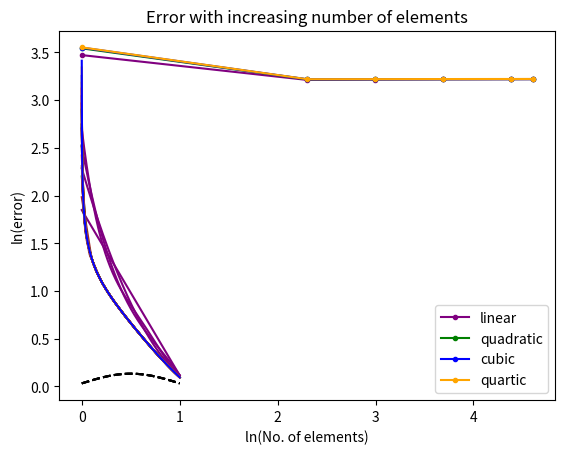

Reproduce this figure in Python.
import numpy as np
import matplotlib.pyplot as plt
def FEM_hp(n,p,choice,bc1,bc2,aeco,cco,fco):
    def shapeFunctions(p,co,cod,choice):
        if(choice==1):
            if (p==1):
                co=[[0.5,-0.5],
                    [0.5,0.5]]
                cod=[[-0.5],
                    [0.5]]
            elif (p==2):
                co=[[0,-0.5,0.5],
                    [1,0,-1],
                    [0,0.5,0.5]]
                cod=[[-0.5,1],
                    [0,-2],
                    [0.5,1]]
            elif (p==3):
                co=[[-0.0625,0.0625,0.5625,-0.5625],
                    [0.5625,-1.6875,-0.5625,1.6875],
                    [0.5625,1.6875,-0.5625,-1.6875],
                    [-0.0625,-0.0625,0.5625,0.5625]]
                cod=[[0.0625,1.125,-1.6875],
                    [-1.6875,-1.125,5.0625],
                    [1.6875,-1.125,-5.0625],
                    [-0.0625,1.125,1.6875]]
            elif (p==4):
                co=[[0,0.1667,-0.1667,-0.6667,0.6667],
                    [0,-1.3333,2.6667,1.3333,-2.6667],
                    [1,0,-5,0,4],
                    [0,1.3333,2.6667,-1.3333,-2.6667],
                    [0,-0.1667,-0.1667,0.6667,0.6667]]
                cod=[[0.1667,-0.3333,-2,2.6667],
                    [-1.3333,5.3333,4,-10.6667],
                    [0,-10,0,16],
                    [1.3333,5.3333,-4,-10.6667],
                    [-0.1667,-0.3333,2,2.6667]]
        else:
            if (p==1):
                co=[[0.5,-0.5],
                    [0.5,0.5]]
                cod=[[-0.5],
                    [0.5]]
            elif (p==2):
                co=[[0.5,-0.5,0,0,0],
                    [-0.6124,0,0.6124,0,0],
                    [0.5,0.5,0,0,0]]
                cod=[[-0.5,0],
                    [0,1.2247],
                    [0.5,0]]
            elif (p==3):
                co=[[0.5,-0.5,0,0,0],
                    [0,-0.7906,0,0.7906,0],
                    [-0.6124,0,0.6124,0,0],
                    [0.5,0.5,0,0,0]]
                cod=[[-0.5,0,0,0],
                    [-0.7906,0,2.3717,0],
                    [0,1.2247,0,0],
                    [0.5,0,0,0]]
            elif (p==4):
                co=[[0.5,-0.5,0,0,0],
                    [0.2338,0,-1.4031,0,1.1693],
                    [0,-0.7906,0,0.7906,0],
                    [-0.6124,0,0.6124,0,0],
                    [0.5,0.5,0,0,0]]
                cod=[[-0.5,0,0,0],
                    [0,-2.8062,0,4.6771],
                    [-0.7906,0,2.3717,0],
                    [0,1.2247,0,0],
                    [0.5,0,0,0]]
        return co,cod
    def integrate(re):
        coi=np.array([[0.23862,0.46791],[-0.23862,0.46791],[0.66121,0.36076],[-0.66121,0.36076],[0.93247,0.17132],[-0.93247,0.17132]])
        s=0
        for i in range(0,6):
            su=0
            for j in range(0,int(re.shape[0])):
                su=su+(re[j]*coi[i][0]**j)
            s=s+su*coi[i][1]
        return s
    def elementMatrix(ae,c,f,p):
        for i in range(0, p+1):
            for j in range(0, p+1):
                ke[i][j]=(2/h)*integrate(np.polynomial.polynomial.polymul(np.polynomial.polynomial.polymul(cod[i],cod[j]),ae[0]))
                ge[i][j]=(h/2)*integrate(np.polynomial.polynomial.polymul(np.polynomial.polynomial.polymul(co[i],co[j]),c[0]))
            fe[i][0]=(h/2)*integrate(np.polynomial.polynomial.polymul(co[i],f[0]))
        return ke,ge,fe
    def getValue(co,x,p,d):
        if(d==0):
            s=0
            for i in range(0,p+1):
                s=s+co[i]*x**i
        else:
            s=0
            for i in range(0,p):
                s=s+co[i]*x**i
        return s
    co=np.zeros((5,5))
    cod=np.zeros((5,5))
    co,cod=shapeFunctions(p,co,cod,choice)
    if(bc1==2):
        force1=0.3183
    elif (bc1==1):
        dis1=0
    else:
        spr1=float(input("Enter spring constant= "))
        dev1=float(input("Enter spring deviation= "))

    if(bc2==2):
        force2=0
    elif(bc2==1):
        dis2=float(input("Enter displacement= "))
    else:
        spr2=10
        dev2=0
    h=1/n
    nodeLocations=np.zeros((n,2))
    for i in range(0,n):
        for j in range(0,2):
            if (i==j==0):
                continue
            elif (j%2==0):
                nodeLocations[i][j]=nodeLocations[i-1][j+1]
            else:
                nodeLocations[i][j]=nodeLocations[i][j-1]+h
    
    K=np.zeros((n*p+1,n*p+1))
    G=np.zeros((n*p+1,n*p+1))
    F=np.zeros((n*p+1,1))
    Q=np.zeros((n*p+1,1))
    for i in range(0,n):
        ke=np.zeros((p+1,p+1))
        ge=np.zeros((p+1,p+1))
        fe=np.zeros((p+1,1))
        sunod=(nodeLocations[i][0]+nodeLocations[i][1])/2
        aecof=np.array([[aeco[0][0]+aeco[0][1]*sunod+aeco[0][2]*sunod**2,aeco[0][1]*(h/2)+aeco[0][2]*h*sunod,aeco[0][2]*(h/4)]])
        ccof=np.array([[cco[0][0]+cco[0][1]*sunod+cco[0][2]*sunod**2,cco[0][1]*(h/2)+cco[0][2]*h*sunod,cco[0][2]*(h/4)]])
        fcof=np.array([[fco[0][0]+fco[0][1]*sunod+fco[0][2]*sunod**2+fco[0][3]*sunod**3+fco[0][5]*sunod**5+fco[0][7]*sunod**7+fco[0][9]*sunod**9, fco[0][1]*(h/2)+fco[0][2]*h*sunod+1.5*fco[0][3]*h*sunod**2+2.5*h*fco[0][5]*sunod**4+3.5*h*sunod**6*fco[0][7]+4.5*h*(sunod**8)*fco[0][9], fco[0][2]*(h**2/4)+0.75*fco[0][3]*(h**2)*sunod+2.5*h**2*sunod**3*fco[0][5]+(21/4)*h**2*sunod**5*fco[0][7]+9*h**2*sunod**7*fco[0][9], 0.375*(h**3)*fco[0][3]+1.25*h**3*sunod**2*fco[0][5]+(35/8)*h**3*sunod**4*fco[0][7]+10.5**h**3*sunod**6*fco[0][9], (5/8)*(h**4)*sunod*fco[0][5]+(35/16)*(h**4)*sunod**3*fco[0][7]+(63/8)*(h**4)*sunod**5*fco[0][5], (1/32)*(h**5)*fco[0][5]+(21/32)*(h**5)*sunod**2*fco[0][7]+(63/16)*(h**5)*sunod**4*fco[0][9], (7/64)*h**6*sunod*fco[0][7]+(21/16)*(h**6)*sunod**3*fco[0][9], (1/128)*(h**7)*fco[0][7]+(9/32)*(h**7)*sunod**2*fco[0][9], (9/256)*(h**8)*sunod*fco[0][9],(1/512)*(h**9)*fco[0][9]]])
        ke,ge,fe=elementMatrix(aecof,ccof,fcof,p)
        
        if (i==0):
            K[:p+1,:p+1]+=ke
            G[:p+1,:p+1]+=ge
            F[:p+1,0:1]+=fe
        else:
            K[i*p:i*p+p+1,i*p:i*p+p+1]+=ke
            G[i*p:i*p+p+1,i*p:i*p+p+1]+=ge
            F[i*p:i*p+p+1,0:1]+=fe
    KF=K+G
    if (bc1==1):
        for i in range (1,n*p+1):
            F[i]=F[i]-dis1*KF[i][0]
        for i in range(0,n*p+1):
            for j in range (0,n*p+1):
                if(i==0 or j==0):
                    KF[i][j]=0
        KF[0][0]=1
        F[0][0]=dis1
        Q[0][0]=0
    if (bc2==1):
        for i in range (0,n*p):
            F[i]=F[i]-dis2*KF[i][n*p]
        for i in range(0,n*p+1):
            for j in range (0,n*p+1):
                if(i==n*p or j==n*p):
                    KF[i][j]=0
        KF[n*p][n*p]=1
        F[n*p][0]=dis2
        Q[n*p][0]=0
    if (bc1==2):
        Q[0][0]=force1
    if (bc2==2):
        Q[n*p][0]=force2
    if (bc1==3):
        KF[0][0]+=spr1
        Q[0][0]=spr1*dev1
    if (bc2==3):
        KF[n*p][n*p]+=spr2
        Q[n*p][0]=spr2*dev2
    
    U=np.linalg.inv(KF)@(F+Q)
    
    x=np.linspace(0,1,1000)
    yh=[]
    yhd=[]
    for i in range(0,n):
        for j in range(0,1000):
            if(x[j]>=nodeLocations[i][0] and x[j]<=nodeLocations[i][1]):
                aux=(2*x[j]-(nodeLocations[i][0]+nodeLocations[i][1]))/h
                fr=0
                frd=0
                b=0
                for m in range(i*p,i*p+p+1):
                    fr=fr+(U[m][0]*getValue(co[b],aux,p,0))
                    frd=frd+(U[m][0]*getValue(cod[b],aux,p,1))*(2/h)
                    b=b+1
                yh.append(fr)
                yhd.append(frd)
    ye=[]
    yed=[]
    i=0
    while (i<1):
        ye.append(((np.sin(np.pi*i))/(np.pi**2))+(0.1/np.pi))
        yed.append((np.cos(np.pi*i))/np.pi)
        i=i+0.001
    
    if (np.size(yh)<np.size(ye)):
        for i in range(0,(np.size(ye)-np.size(yh))):
            ye.pop()
            yed.pop()
            x=x[:-1]
    elif (np.size(ye)<np.size(yh)):
        for i in range(0,(np.size(yh)-np.size(ye))):
            yh.pop()
            yhd.pop()
    return yh,yhd,ye,yed,x
    
def strainEnergy(ae,fx,fxd,c):
    s=0
    for i in range(0,998):
        fx1=ae*fxd[i]**2+c*fx[i]**2
        fx2=ae*fxd[i+1]**2+c*fx[i]**2
        s=s+0.5*(fx1+fx2)*(x[i+1]-x[i])
    return s

numElements=[1,10,20,40,80,100]
order=[1,2,3,4]
choice=1
aeco=np.zeros((1,3))
cco=np.zeros((1,3))
fco=np.zeros((1,10))
aeco[0][1]=1
cco[0][0]=0
fco[0][0]=0
fco[0][1]=3.1416
fco[0][2]=0
fco[0][3]=-5.1677
fco[0][5]=2.5501
fco[0][7]=-0.599264
fco[0][9]=0.08214588
bc1=2
bc2=3
for p in order:
    yh,yhd,ye,yed,x=FEM_hp(1,p,choice,bc1,bc2,aeco,cco,fco)
    line1, =plt.plot(x,yh, label="1 element", color='purple')
    yh,yhd,ye,yed,x=FEM_hp(10,p,choice,bc1,bc2,aeco,cco,fco)
    line2, =plt.plot(x,yh, label="10 element", color='brown')
    yh,yhd,ye,yed,x=FEM_hp(20,p,choice,bc1,bc2,aeco,cco,fco)
    line3, =plt.plot(x,yh, label="20 element", color='green')
    yh,yhd,ye,yed,x=FEM_hp(40,p,choice,bc1,bc2,aeco,cco,fco)
    line4, =plt.plot(x,yh, label="40 element", color='red')
    yh,yhd,ye,yed,x=FEM_hp(80,p,choice,bc1,bc2,aeco,cco,fco)
    line7, =plt.plot(x,yh, label="80 element", color='orange')
    yh,yhd,ye,yed,x=FEM_hp(100,p,choice,bc1,bc2,aeco,cco,fco)
    line5, =plt.plot(x,yh, label="100 element", color='blue')
    line6, =plt.plot(x,ye, label="exact", color='black', linestyle='dashed')
    plt.legend(handles=[line1, line2, line3, line4, line7, line5, line6])
    plt.title("Plot of FEM with exact solution")
    plt.xlabel("x")
    plt.ylabel("u")
    plt.show()
for p in order:
    yh,yhd,ye,yed,x=FEM_hp(1,p,choice,bc1,bc2,aeco,cco,fco)
  #  line1, =plt.plot(x,yhd, label="1 element")
    yh,yhd,ye,yed,x=FEM_hp(10,p,choice,bc1,bc2,aeco,cco,fco)
 #   line2, =plt.plot(x,yhd, label="10 element")
    yh,yhd,ye,yed,x=FEM_hp(20,p,choice,bc1,bc2,aeco,cco,fco)
#    line3, =plt.plot(x,yhd, label="20 element")
    yh,yhd,ye,yed,x=FEM_hp(40,p,choice,bc1,bc2,aeco,cco,fco)
  #  line4, =plt.plot(x,yhd, label="40 element")
    yh,yhd,ye,yed,x=FEM_hp(80,p,choice,bc1,bc2,aeco,cco,fco)
 #   line7, =plt.plot(x,yhd, label="80 element")
    yh,yhd,ye,yed,x=FEM_hp(100,p,choice,bc1,bc2,aeco,cco,fco)
 #   line5, =plt.plot(x,yhd, label="100 element")
#    line6, =plt.plot(x,yed, label="exact")
#    plt.legend(handles=[line1, line2, line3, line4, line7, line5, line6])
 #   plt.title("Plot of derivatives")
  #  plt.xlabel("x")
   # plt.ylabel("F")
#    plt.show()
error=[]
logElements=[]
energy=[]
energyerr=[]
logEnergyError=[]
for n in numElements: 
    yh,yhd,ye,yed,x=FEM_hp(n,1,choice,bc1,bc2,aeco,cco,fco)
    er=np.log(np.linalg.norm(np.array(ye)-np.array(yh)))
    uex=np.linalg.norm(np.array(ye))
    energynorm=np.linalg.norm(np.array(ye)-np.array(yh))
    error.append(er)
    logEnergyError.append(np.log(energynorm/uex))
    logElements.append(np.log(n))
    strar=np.array(ye)-np.array(yh)
    strard=np.array(yed)-np.array(yhd)
    eg=strainEnergy(1,yhd,yh,0)
    erreg=strainEnergy(1,strard,strar,0)
    energyerr.append(erreg)
    energy.append(eg)
print(logElements,error)
line1,=plt.plot(logElements,error, label="linear",marker=".", color='purple')
# line1,=plt.plot(logElements,energy, label="linear",marker=".", color='purple')
# line1,=plt.plot(logElements,energyerr, label="linear",marker=".", color='purple')
# line1,=plt.plot(logElements,logEnergyError, label="linear",marker=".", color='purple')
error=[]
logElements=[]
energy=[]
energyerr=[]
logEnergyError=[]
for n in numElements: 
    yh,yhd,ye,yed,x=FEM_hp(n,2,choice,bc1,bc2,aeco,cco,fco)
    er=np.log(np.linalg.norm(np.array(ye)-np.array(yh)))
    uex=np.linalg.norm(np.array(ye))
    energynorm=np.linalg.norm(np.array(ye)-np.array(yh))
    error.append(er)
    logEnergyError.append(np.log(energynorm/uex))
    logElements.append(np.log(n))
    strar=np.array(ye)-np.array(yh)
    strard=np.array(yed)-np.array(yhd)
    eg=strainEnergy(1,yhd,yh,0)
    erreg=strainEnergy(1,strard,strar,0)
    energyerr.append(erreg)
    energy.append(eg)
print(logElements,error)
line2,=plt.plot(logElements,error, label="quadratic",marker=".", color='green')
# line2,=plt.plot(logElements,energy, label="quadratic",marker=".", color='green')
# line2,=plt.plot(logElements,energyerr, label="quadratic",marker=".", color='green')
# line2,=plt.plot(logElements,logEnergyError, label="quadratic",marker=".", color='green')
error=[]
logElements=[]
energy=[]
energyerr=[]
logEnergyError=[]
for n in numElements: 
    yh,yhd,ye,yed,x=FEM_hp(n,3,choice,bc1,bc2,aeco,cco,fco)
    er=np.log(np.linalg.norm(np.array(ye)-np.array(yh)))
    uex=np.linalg.norm(np.array(ye))
    energynorm=np.linalg.norm(np.array(ye)-np.array(yh))
    error.append(er)
    logEnergyError.append(np.log(energynorm/uex))
    logElements.append(np.log(n))
    strar=np.array(ye)-np.array(yh)
    strard=np.array(yed)-np.array(yhd)
    eg=strainEnergy(1,yhd,yh,0)
    erreg=strainEnergy(1,strard,strar,0)
    energyerr.append(erreg)
    energy.append(eg)
print(logElements,error)
line3,=plt.plot(logElements,error, label="cubic",marker=".", color='blue')
# line3,=plt.plot(logElements,energy, label="cubic",marker=".", color='blue')
# line3,=plt.plot(logElements,energyerr, label="cubic",marker=".", color='blue')
# line3,=plt.plot(logElements,logEnergyError, label="cubic",marker=".", color='blue')
error=[]
logElements=[]
energy=[]
energyerr=[]
logEnergyError=[]
energyexact=[]
for n in numElements: 
    yh,yhd,ye,yed,x=FEM_hp(n,4,choice,bc1,bc2,aeco,cco,fco)
    er=np.log(np.linalg.norm(np.array(ye)-np.array(yh)))
    uex=np.linalg.norm(np.array(ye))
    energynorm=np.linalg.norm(np.array(ye)-np.array(yh))
    error.append(er)
    logEnergyError.append(np.log(energynorm/uex))
    logElements.append(np.log(n))
    strar=np.array(ye)-np.array(yh)
    strard=np.array(yed)-np.array(yhd)
    eg=strainEnergy(1,yhd,yh,0)
    energyexact.append(strainEnergy(1,yed,ye,0))
    erreg=strainEnergy(1,strard,strar,0)
    energyerr.append(erreg)
    energy.append(eg)
print(logElements,error)
line4,=plt.plot(logElements,error, label="quartic",marker=".", color='orange')
# line4,=plt.plot(logElements,energy, label="quartic",marker=".", color='orange')
# line4,=plt.plot(logElements,energyerr, label="quartic",marker=".", color='orange')
# line4,=plt.plot(logElements,logEnergyError, label="quartic",marker=".", color='orange')

plt.legend(handles=[line1, line2, line3, line4])
plt.title("Error with increasing number of elements")
plt.ylabel("ln(error)")
plt.xlabel("ln(No. of elements)")
plt.show()
# plt.title("Strain energy with increasing number of elements")
# plt.ylabel("ln(Strain energy)")
# plt.xlabel("ln(No. of elements)")
# plt.show()
# plt.title("Strain energy of the error with increasing number of elements")
# plt.ylabel("ln(Strain energy of the error)")
# plt.xlabel("ln(No. of elements)")
# plt.show()
# plt.title("Relative error with increasing number of elements")
# plt.ylabel("ln(Relative error)")
# plt.xlabel("ln(No. of elements)")
# plt.show()

